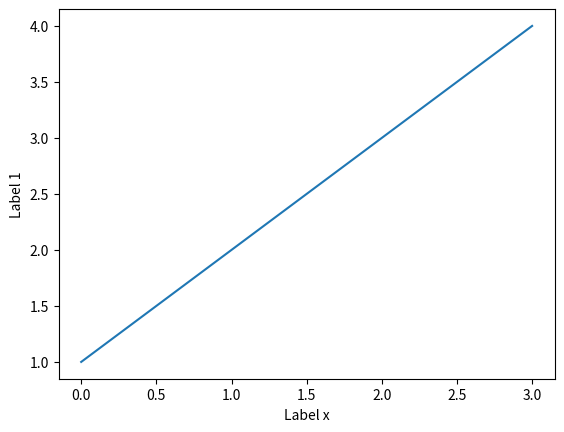

Generate this figure with matplotlib:
import matplotlib.pyplot as plt

plt.plot([1,2,3,4])
plt.ylabel('Label 1')
plt.xlabel("Label x")
plt.show()
